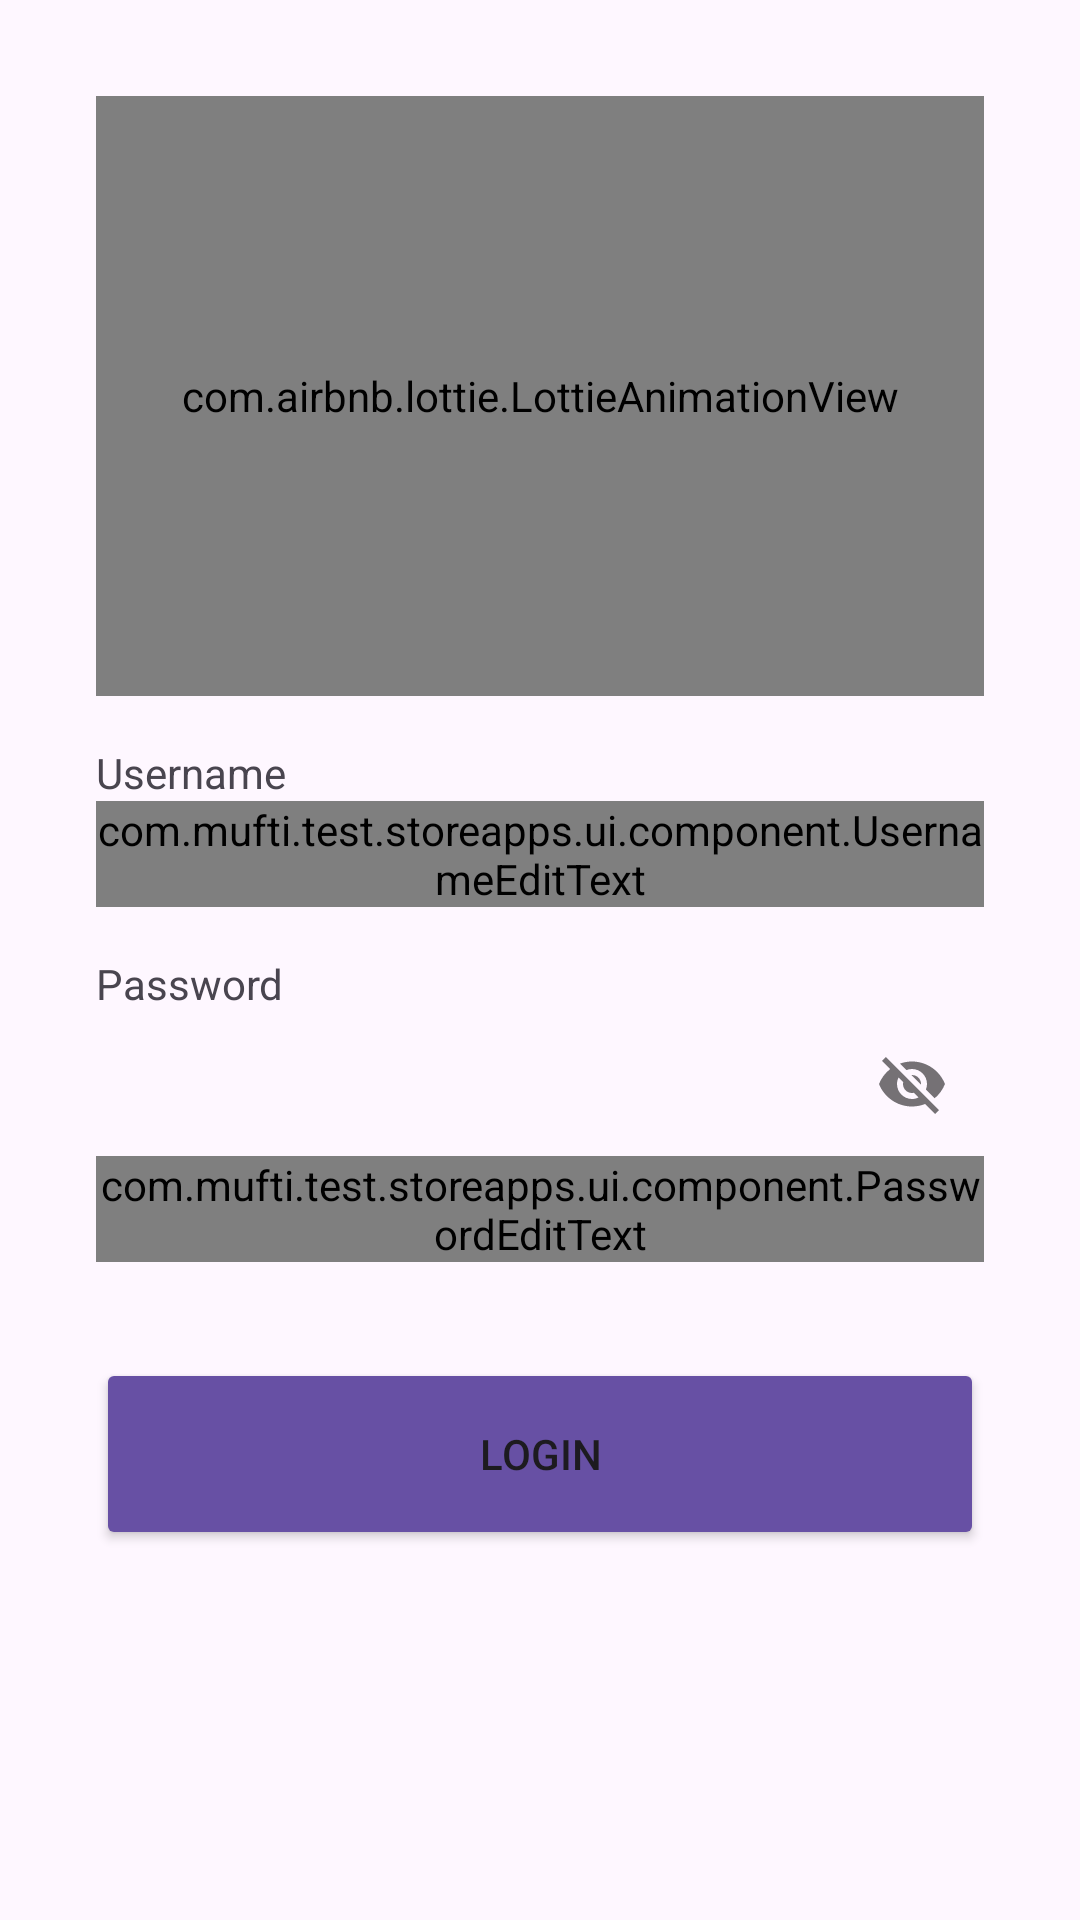

Produce the Android XML layout that renders to this screen, including the resource entries it uses.
<!-- AndroidManifest.xml: application theme Theme.StoreApps -->
<!-- res/layout/activity_login.xml -->
<?xml version="1.0" encoding="utf-8"?>
<androidx.constraintlayout.widget.ConstraintLayout xmlns:android="http://schemas.android.com/apk/res/android"
    xmlns:app="http://schemas.android.com/apk/res-auto"
    xmlns:tools="http://schemas.android.com/tools"
    android:id="@+id/main"
    android:layout_width="match_parent"
    android:layout_height="match_parent"
    tools:context=".ui.screen.auth.login.LoginActivity">

    <com.airbnb.lottie.LottieAnimationView
        android:id="@+id/lav_login"
        android:layout_width="0dp"
        android:layout_height="200dp"
        android:layout_centerHorizontal="true"
        android:layout_marginStart="32dp"
        android:layout_marginTop="32dp"
        android:layout_marginEnd="32dp"
        app:layout_constraintEnd_toEndOf="parent"
        app:layout_constraintStart_toStartOf="parent"
        app:layout_constraintTop_toTopOf="parent"
        app:lottie_autoPlay="true"
        app:lottie_fileName="header_login.json"
        app:lottie_loop="true" />

    <TextView
        android:id="@+id/tv_label_username"
        android:layout_width="wrap_content"
        android:layout_height="wrap_content"
        android:layout_marginStart="32dp"
        android:layout_marginTop="16dp"
        android:text="@string/username"
        app:layout_constraintStart_toStartOf="parent"
        app:layout_constraintTop_toBottomOf="@+id/lav_login" />

    <com.google.android.material.textfield.TextInputLayout
        android:id="@+id/til_login_username"
        style="@style/Widget.MaterialComponents.TextInputLayout.OutlinedBox"
        android:layout_width="0dp"
        android:layout_height="wrap_content"
        android:layout_marginStart="32dp"
        android:layout_marginEnd="32dp"
        app:layout_constraintEnd_toEndOf="parent"
        app:layout_constraintStart_toStartOf="parent"
        app:layout_constraintTop_toBottomOf="@+id/tv_label_username"
        app:startIconDrawable="@drawable/ic_username">

        <com.mufti.test.storeapps.ui.component.UsernameEditText
            android:id="@+id/ed_login_username"
            android:layout_width="match_parent"
            android:layout_height="wrap_content"
            android:ems="10"
            android:inputType="text|textAutoComplete" />
    </com.google.android.material.textfield.TextInputLayout>

     <TextView
         android:id="@+id/tv_label_password"
         android:layout_width="wrap_content"
         android:layout_height="wrap_content"
         android:layout_marginStart="32dp"
         android:layout_marginTop="16dp"
         android:text="@string/password"
         app:layout_constraintStart_toStartOf="parent"
         app:layout_constraintTop_toBottomOf="@+id/til_login_username" />

     <com.google.android.material.textfield.TextInputLayout
         android:id="@+id/til_login_password"
         style="@style/Widget.MaterialComponents.TextInputLayout.OutlinedBox"
         android:layout_width="0dp"
         android:layout_height="wrap_content"
         android:layout_marginStart="32dp"
         android:layout_marginEnd="32dp"
         app:layout_constraintEnd_toEndOf="parent"
         app:layout_constraintStart_toStartOf="parent"
         app:layout_constraintTop_toBottomOf="@+id/tv_label_password"
         app:passwordToggleEnabled="true"
         app:startIconDrawable="@drawable/ic_lock_24">

         <com.mufti.test.storeapps.ui.component.PasswordEditText
             android:id="@+id/ed_login_password"
             android:layout_width="match_parent"
             android:layout_height="wrap_content"
             android:ems="10"
             android:inputType="textPassword"
             app:passwordToggleEnabled="true" />
     </com.google.android.material.textfield.TextInputLayout>

     <Button
         android:id="@+id/btn_login"
         android:layout_width="0dp"
         android:layout_height="64dp"
         android:layout_marginStart="32dp"
         android:layout_marginTop="32dp"
         android:layout_marginEnd="32dp"
         android:backgroundTint="?colorPrimary"
         android:text="@string/login"
         app:layout_constraintEnd_toEndOf="parent"
         app:layout_constraintStart_toStartOf="parent"
         app:layout_constraintTop_toBottomOf="@+id/til_login_password" />


     <ProgressBar
         android:id="@+id/pg_login"
         style="?android:attr/progressBarStyle"
         android:layout_width="wrap_content"
         android:layout_height="wrap_content"
         android:visibility="gone"
         app:layout_constraintBottom_toBottomOf="parent"
         app:layout_constraintEnd_toEndOf="parent"
         app:layout_constraintStart_toStartOf="parent"
         app:layout_constraintTop_toTopOf="parent"
         tools:visibility="visible" />
</androidx.constraintlayout.widget.ConstraintLayout>
<!-- resources referenced by this layout -->
<resources>
  <string name="login">Login</string>
  <string name="password">Password</string>
  <string name="username">Username</string>
  <style name="Theme.StoreApps" parent="Base.Theme.StoreApps" />
  <style name="Base.Theme.StoreApps" parent="Theme.Material3.DayNight.NoActionBar">
          
          
      </style>
</resources>
